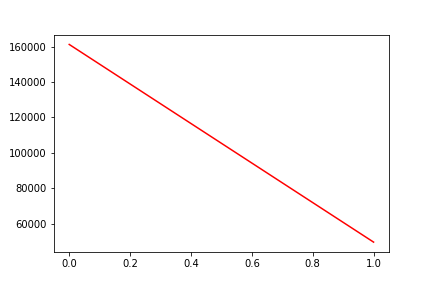

The data file committed next to this chart (first rows):
, date, assets
0, 0, 161176
1, 20190731, 49646
